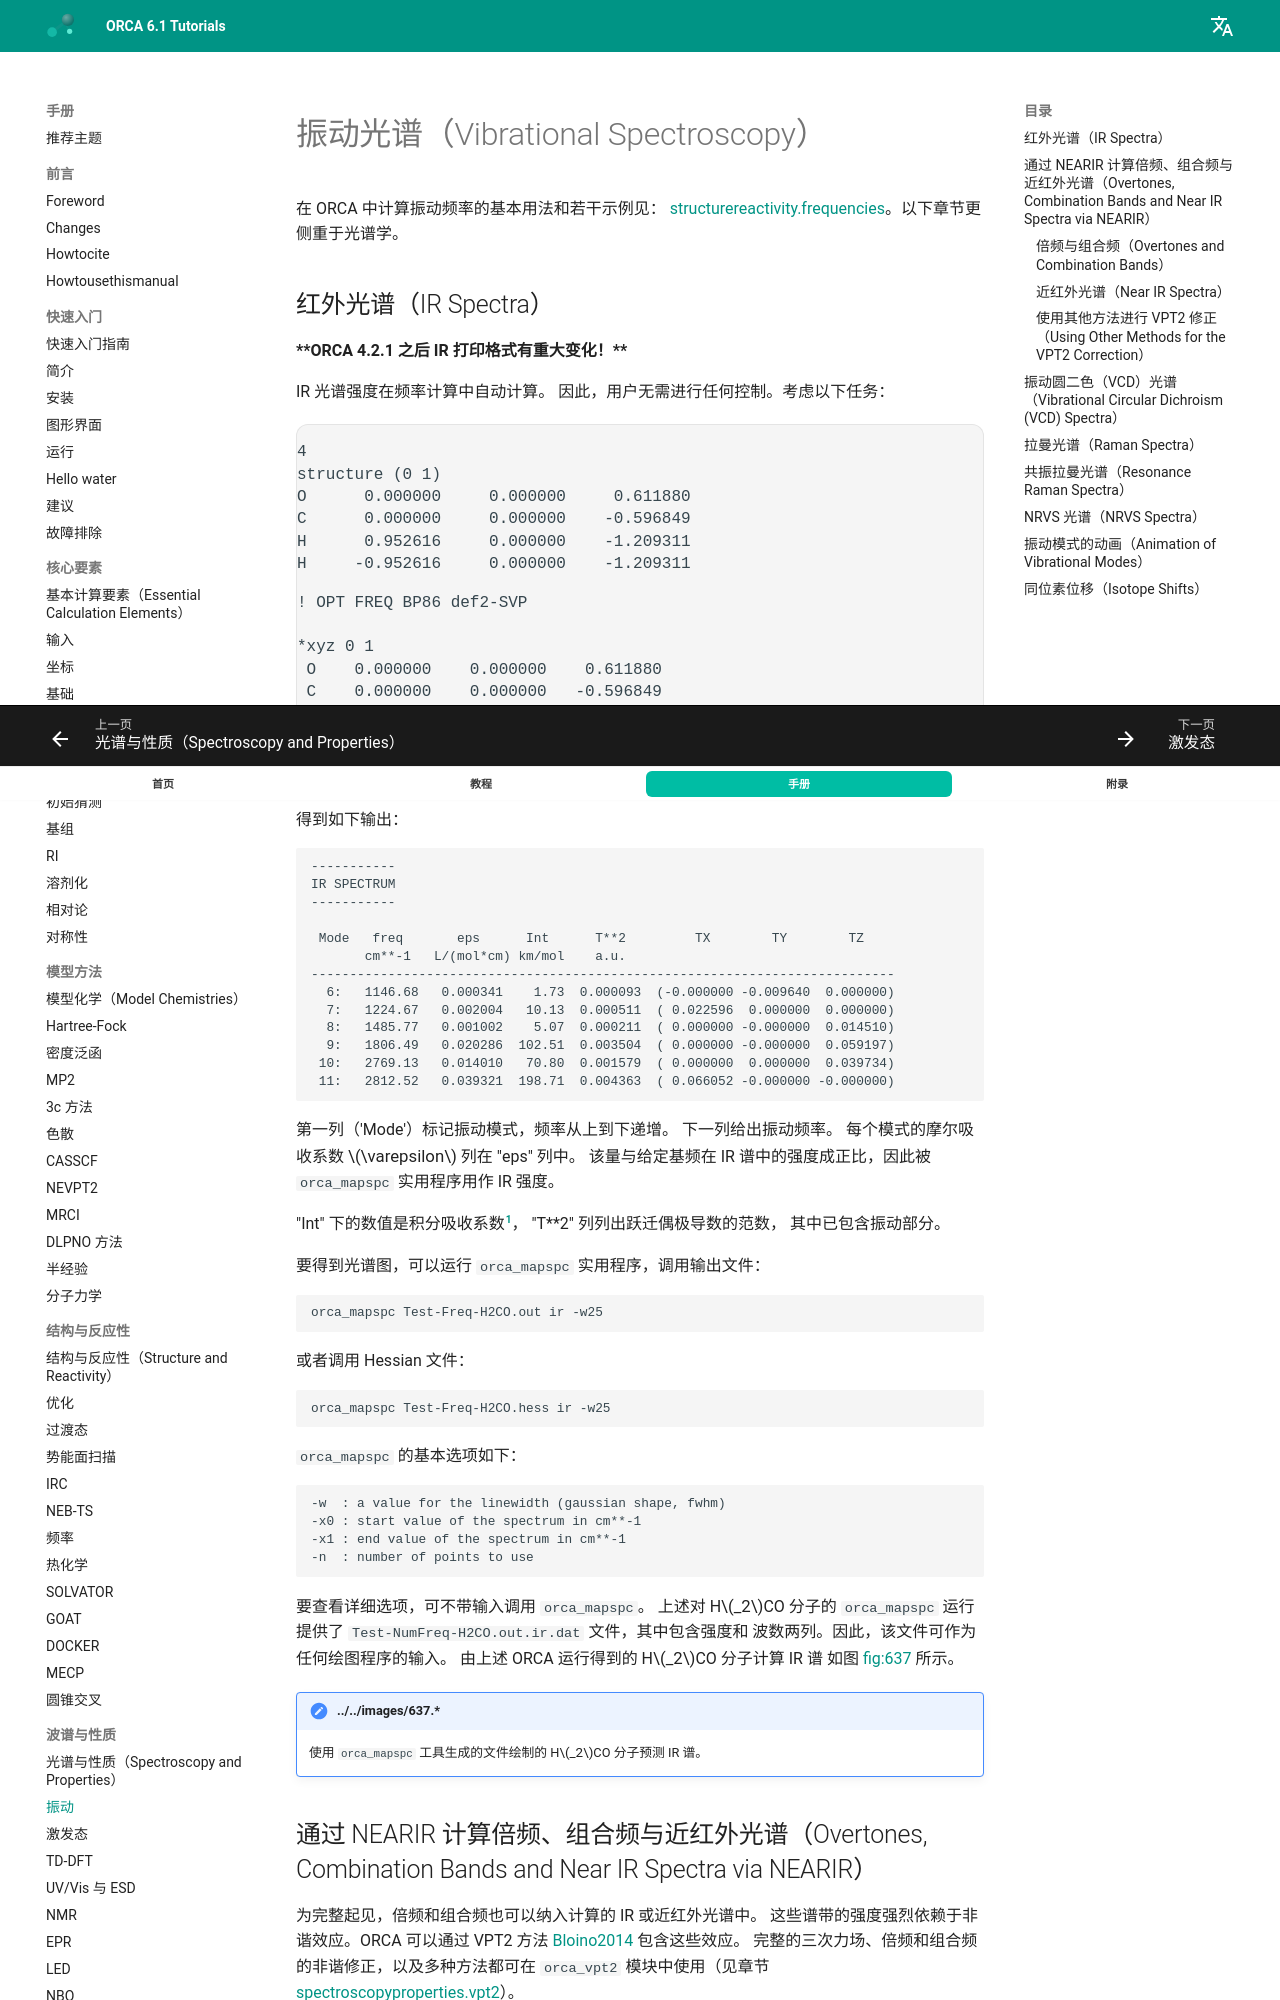

repository: wxyhgk/orca-docs · page: zh/manual/contents/spectroscopyproperties/vibrations/index.html · generator: mkdocs

<a id="sec:spectroscopyproperties.vib"></a>
# 振动光谱（Vibrational Spectroscopy）

在 ORCA 中计算振动频率的基本用法和若干示例见：
[structurereactivity.frequencies](#sec:structurereactivity.frequencies)。以下章节更侧重于光谱学。

<a id="sec:spectroscopyproperties.vib.ir"></a>
## 红外光谱（IR Spectra）

**\*\*ORCA 4.2.1 之后 IR 打印格式有重大变化！\*\***

IR 光谱强度在频率计算中自动计算。
因此，用户无需进行任何控制。考虑以下任务：

```mol
title: structure 1
theme: chem311
height: 320px
representation: ball-stick
--- xyz ---
4
structure (0 1)
O      0.000000     0.000000     0.611880
C      0.000000     0.000000    -0.596849
H      0.952616     0.000000    -1.209311
H     -0.952616     0.000000    -1.209311
--- input ---
! OPT FREQ BP86 def2-SVP

*xyz 0 1
 O    0.000000    0.000000    0.611880
 C    0.000000    0.000000   -0.596849
 H    0.952616    0.000000   -1.209311
 H   -0.952616    0.000000   -1.209311
*
```

得到如下输出：

```orca
-----------
IR SPECTRUM
-----------

 Mode   freq       eps      Int      T**2         TX        TY        TZ
       cm**-1   L/(mol*cm) km/mol    a.u.
----------------------------------------------------------------------------
  6:   1146.68   0.000341    1.73  0.000093  (-0.000000 -0.009640  0.000000)
  7:   1224.67   0.002004   10.13  0.000511  ( 0.022596  0.000000  0.000000)
  8:   1485.77   0.001002    5.07  0.000211  ( 0.000000 -0.000000  0.014510)
  9:   1806.49   0.020286  102.51  0.003504  ( 0.000000 -0.000000  0.059197)
 10:   2769.13   0.014010   70.80  0.001579  ( 0.000000  0.000000  0.039734)
 11:   2812.52   0.039321  198.71  0.004363  ( 0.066052 -0.000000 -0.000000)
```

第一列（'Mode'）标记振动模式，频率从上到下递增。
下一列给出振动频率。
每个模式的摩尔吸收系数 $\varepsilon$ 列在 "eps" 列中。
该量与给定基频在 IR 谱中的强度成正比，因此被 `orca_mapspc`
实用程序用作 IR 强度。

"Int" 下的数值是积分吸收系数[^1]，
"T\*\*2" 列列出跃迁偶极导数的范数，
其中已包含振动部分。

要得到光谱图，可以运行 `orca_mapspc` 实用程序，调用输出文件：

```orca
orca_mapspc Test-Freq-H2CO.out ir -w25
```

或者调用 Hessian 文件：

```orca
orca_mapspc Test-Freq-H2CO.hess ir -w25
```

`orca_mapspc` 的基本选项如下：

```orca
-w  : a value for the linewidth (gaussian shape, fwhm)
-x0 : start value of the spectrum in cm**-1
-x1 : end value of the spectrum in cm**-1
-n  : number of points to use
```

要查看详细选项，可不带输入调用 `orca_mapspc`。
上述对 H$_2$CO 分子的 `orca_mapspc` 运行提供了
`Test-NumFreq-H2CO.out.ir.dat` 文件，其中包含强度和
波数两列。因此，该文件可作为任何绘图程序的输入。
由上述 ORCA 运行得到的 H$_2$CO 分子计算 IR 谱
如图 [fig:637](#fig:637) 所示。

<a id="fig:637"></a>
!!! note "../../images/637.*"
    使用 `orca_mapspc` 工具生成的文件绘制的 H$_2$CO 分子预测 IR 谱。

<a id="sec:spectroscopyproperties.vib.nearir"></a>
